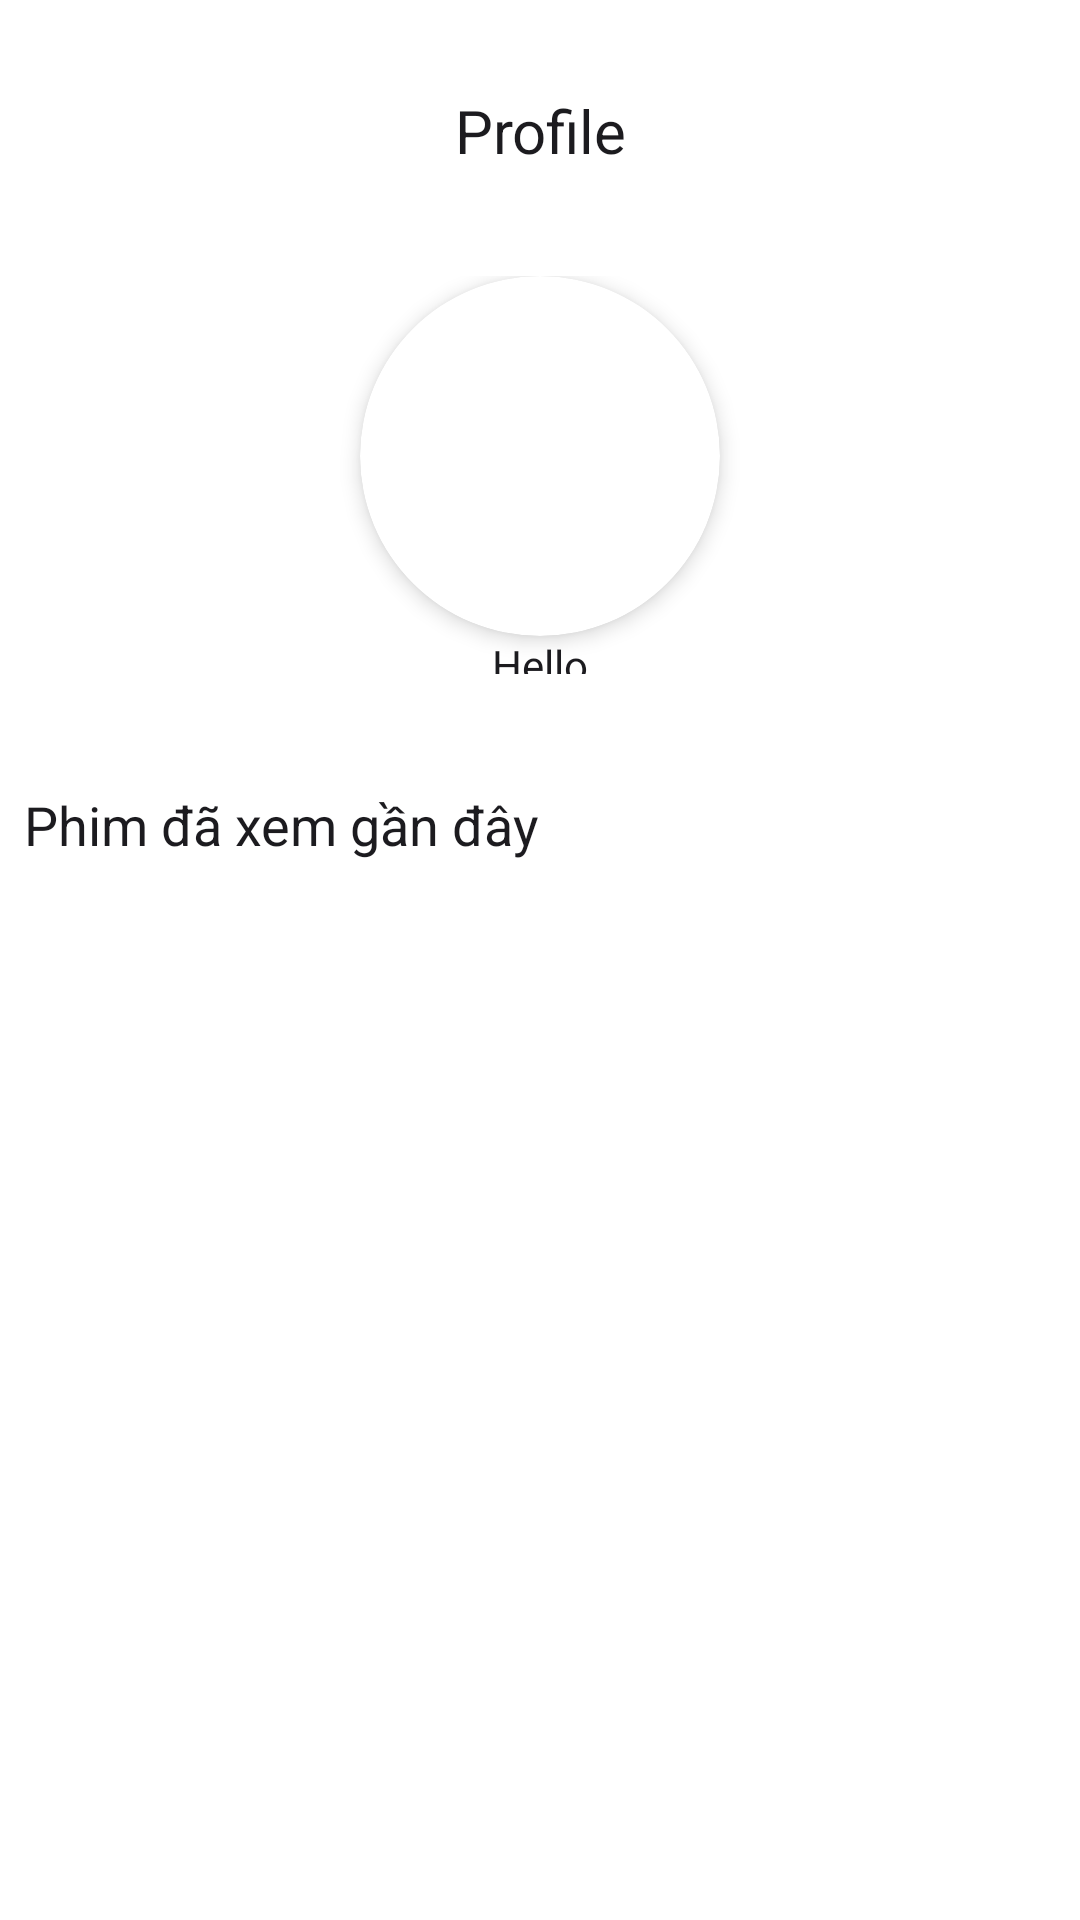

Layout XML and referenced resources for this Android screen:
<!-- AndroidManifest.xml: application theme Theme.AppXemPhim -->
<!-- res/layout/fragment_profile.xml -->
<?xml version="1.0" encoding="utf-8"?>
<LinearLayout xmlns:android="http://schemas.android.com/apk/res/android"
    xmlns:tools="http://schemas.android.com/tools"
    android:layout_width="match_parent"
    android:layout_height="match_parent"
    xmlns:app="http://schemas.android.com/apk/res-auto"
    android:orientation="vertical"
    android:background="@color/colorBackground"
    tools:context=".UI.Fragment.ProfileFragment">

    
    <LinearLayout
        android:layout_width="match_parent"
        android:layout_height="0dp"
        android:layout_weight="1"
        android:gravity="bottom"
        android:layout_marginTop="30dp"
        android:orientation="vertical">

        <LinearLayout
            android:layout_width="match_parent"
            android:layout_height="match_parent"
            android:orientation="horizontal">
            <TextView
                android:id="@+id/textViewProfile1"
                android:layout_width="match_parent"
                android:layout_height="wrap_content"
                android:gravity="center"
                android:text="Profile"
                android:textColor="@color/onBackground"
                android:textSize="20dp" />

        </LinearLayout>
    </LinearLayout>

    <LinearLayout
        android:layout_width="match_parent"
        android:layout_height="0dp"
        android:layout_weight="6"
        android:orientation="vertical"
        android:padding="30dp">


        <androidx.cardview.widget.CardView
            android:id="@+id/cardViewProfile"
            app:cardCornerRadius="60dp"
            app:cardElevation="4dp"
            app:cardPreventCornerOverlap="true"
            android:layout_width="120dp"
            android:layout_height="120dp"
            android:layout_gravity="center">


            <ImageView
                android:id="@+id/imageAvartar"
                android:layout_width="match_parent"
                android:layout_height="match_parent"
                android:scaleType="centerCrop"
                tools:src="@tools:sample/avatars" />
        </androidx.cardview.widget.CardView>

        <TextView
            android:id="@+id/textViewProfile"
            android:layout_width="wrap_content"
            android:layout_height="wrap_content"
            android:layout_gravity="center"
            android:text="Hello"
            android:textColor="@color/onBackground" />


    </LinearLayout>
    <LinearLayout
        android:layout_width="match_parent"
        android:layout_height="0dp"
        android:layout_weight="5"
        android:orientation="vertical">

        
        <TextView
            android:id="@+id/tvHistoryTitle"
            android:layout_width="match_parent"
            android:layout_height="wrap_content"
            android:text="Phim đã xem gần đây"
            android:textSize="18sp"
            android:padding="8dp"
            android:textColor="@color/onBackground" />

        
        <androidx.recyclerview.widget.RecyclerView
            android:id="@+id/recyclerViewHistory"
            android:layout_width="wrap_content"
            android:layout_height="0dp"
            android:layout_weight="1"/>
    </LinearLayout>

    <LinearLayout
        android:layout_width="match_parent"
        android:layout_height="0dp"
        android:layout_weight="7"
        android:orientation="vertical"
        android:padding="30dp">

        <ListView
            android:id="@+id/listViewProfile"
            android:layout_width="match_parent"
            android:layout_height="match_parent"
            />
    </LinearLayout>

</LinearLayout>
<!-- resources referenced by this layout -->
<resources>
  <color name="colorBackground">#FFFFFF</color>
  <color name="onBackground">#1C1B1F</color>
  <style name="Theme.AppXemPhim" parent="Base.Theme.AppXemPhim" />
  <style name="Base.Theme.AppXemPhim" parent="Theme.Material3.DayNight.NoActionBar">
          <item name="android:statusBarColor">@color/colorBackground</item>
          <item name="android:windowLightStatusBar">true</item>
      </style>
</resources>
